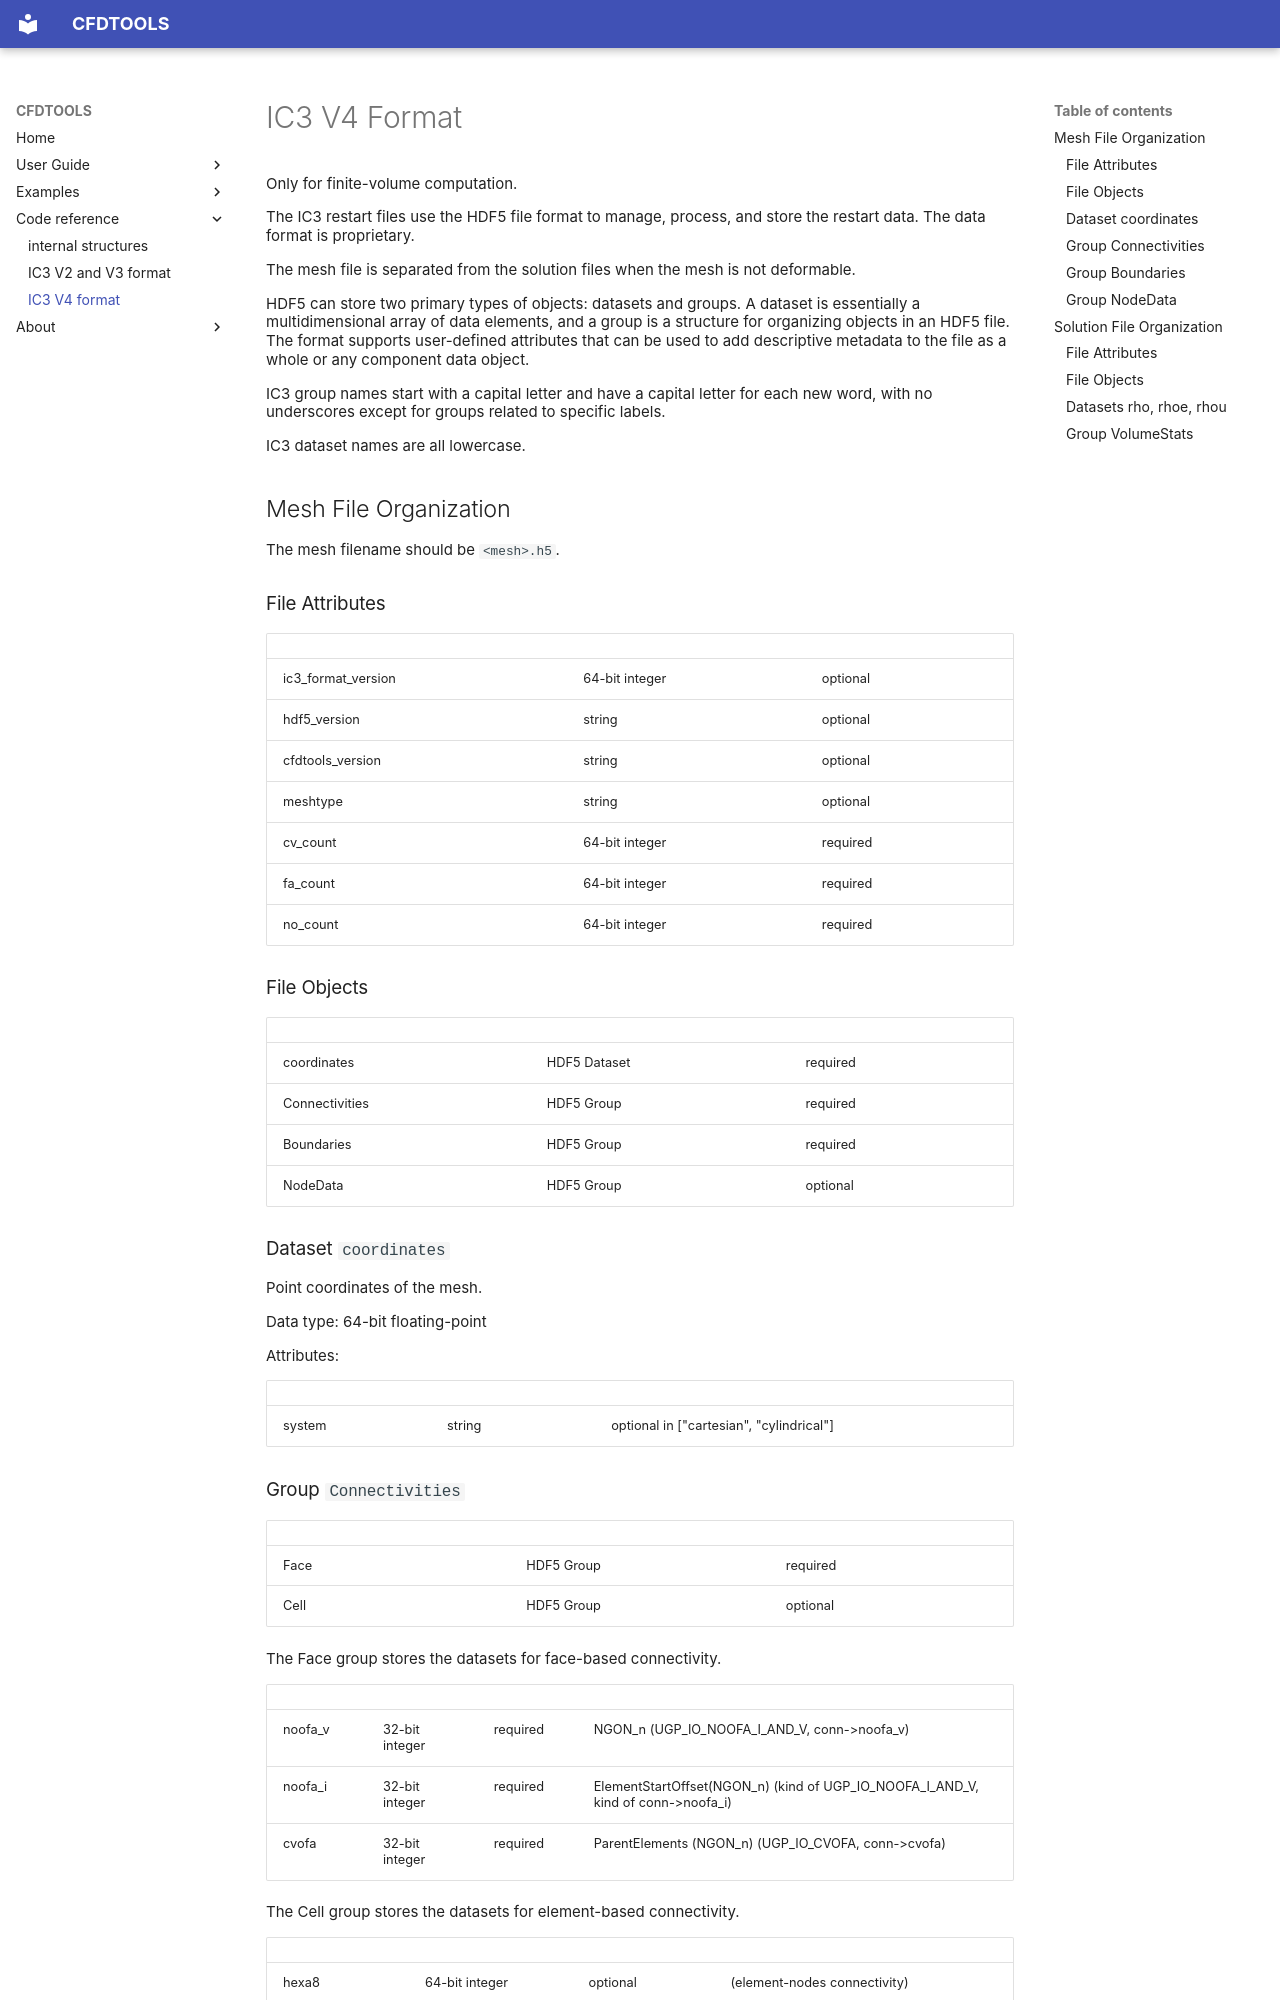

repository: jgressier/cfdtools · page: ic3-v4-format/index.html · generator: mkdocs


# IC3 V4 Format

Only for finite-volume computation.

The IC3 restart files use the HDF5 file format to manage, process, and store the restart data.
The data format is proprietary.

The mesh file is separated from the solution files when the mesh is not deformable.

HDF5 can store two primary types of objects: datasets and groups. A dataset is essentially a multidimensional array of data elements, and a group is a structure for organizing objects in an HDF5 file. The format supports user-defined attributes that can be used to add descriptive metadata to the file as a whole or any component data object.

IC3 group names start with a capital letter and have a capital letter for each new word, with no underscores except for groups related to specific labels.

IC3 dataset names are all lowercase.

## Mesh File Organization

The mesh filename should be `<mesh>.h5`.

### File Attributes

|   |   |   |
|---|---|---|
| ic3_format_version | 64-bit integer | optional  |
| hdf5_version | string | optional |
| cfdtools_version | string | optional |
| meshtype | string | optional |
| cv_count | 64-bit integer | required |
| fa_count | 64-bit integer | required |
| no_count | 64-bit integer | required |

### File Objects

|   |   |   |
|---|---|---|
| coordinates | HDF5 Dataset | required |
| Connectivities | HDF5 Group | required |
| Boundaries | HDF5 Group | required |
| NodeData | HDF5 Group | optional |

### Dataset `coordinates`

Point coordinates of the mesh.

Data type: 64-bit floating-point

Attributes:

|   |   |   |
|---|---|---|
| system | string | optional in ["cartesian", "cylindrical"] |
